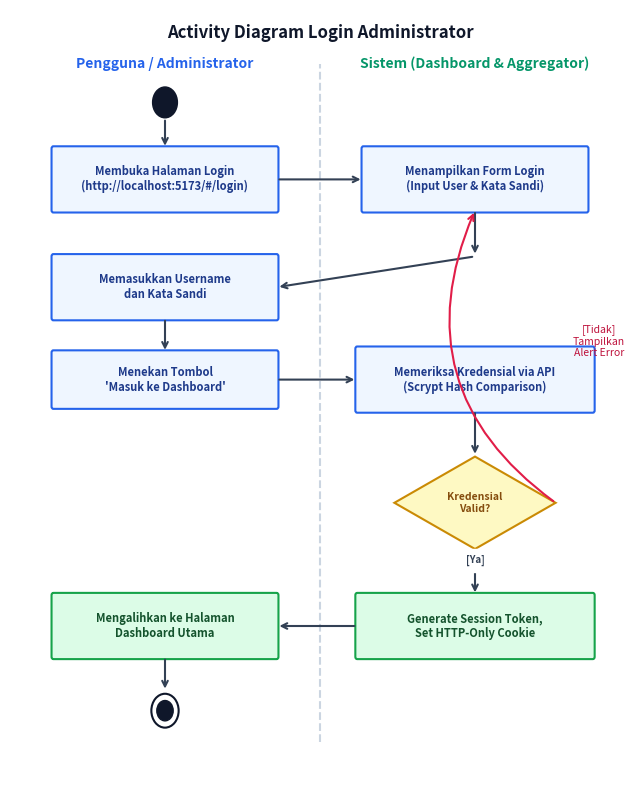
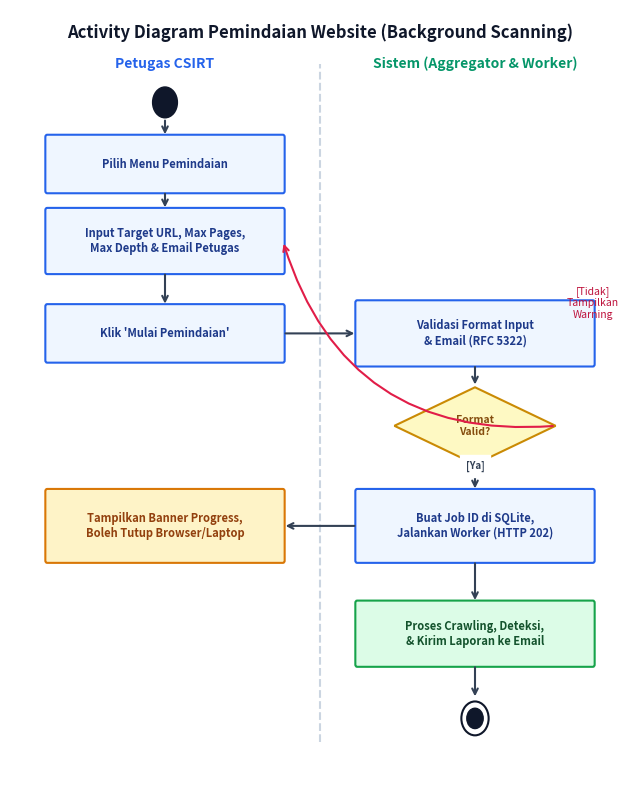
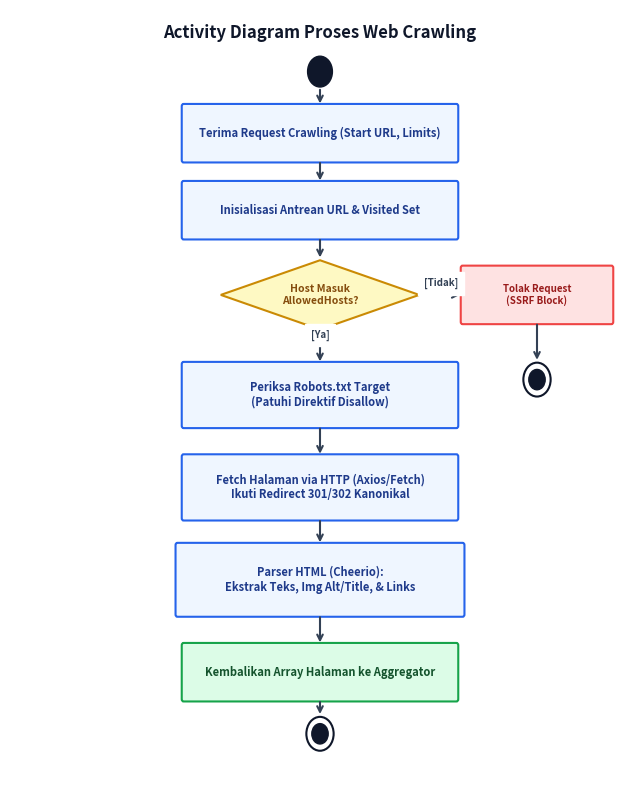
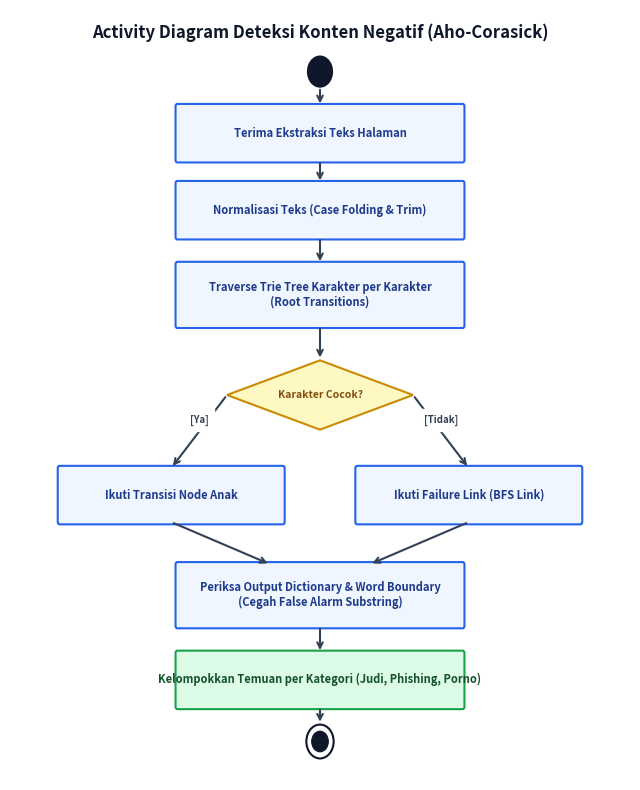
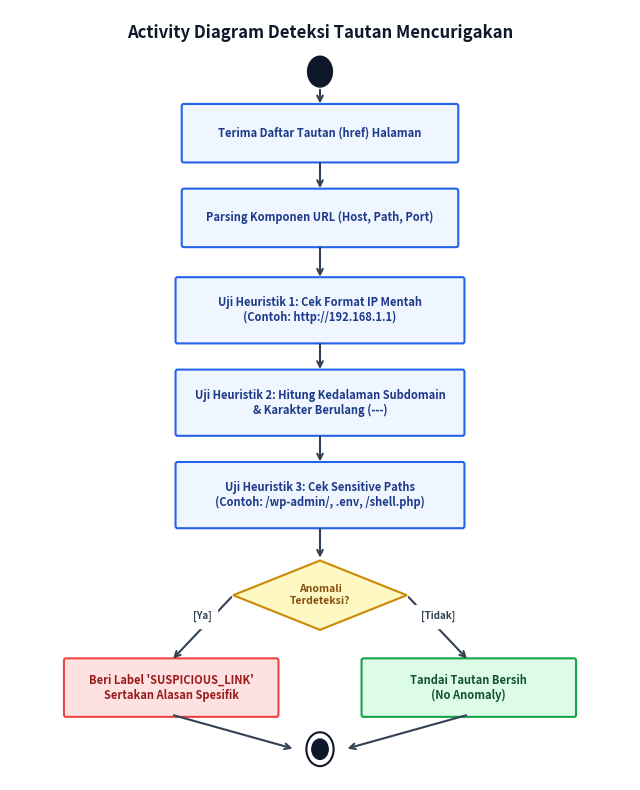
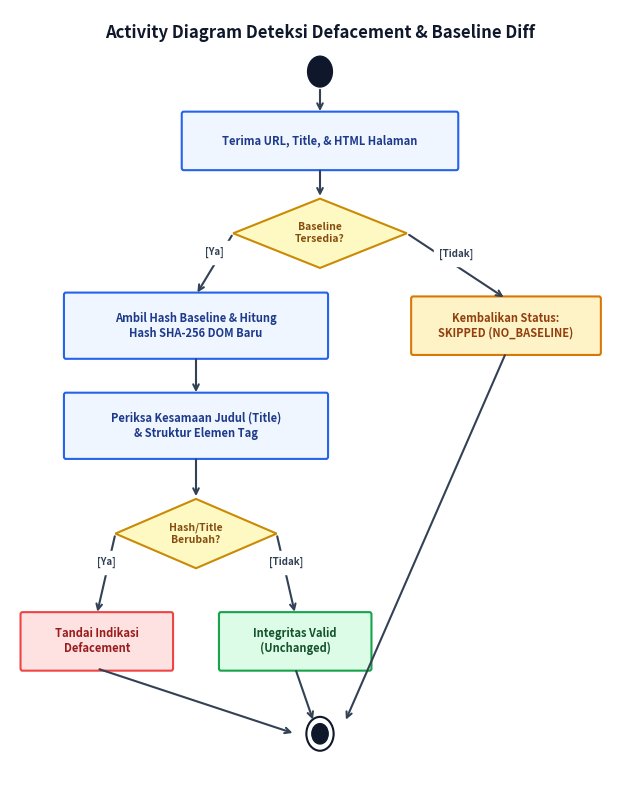
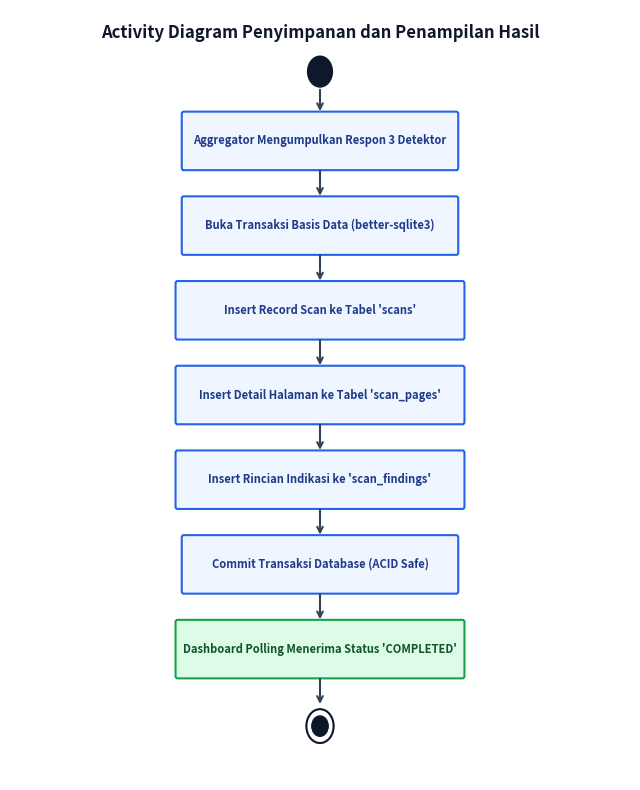
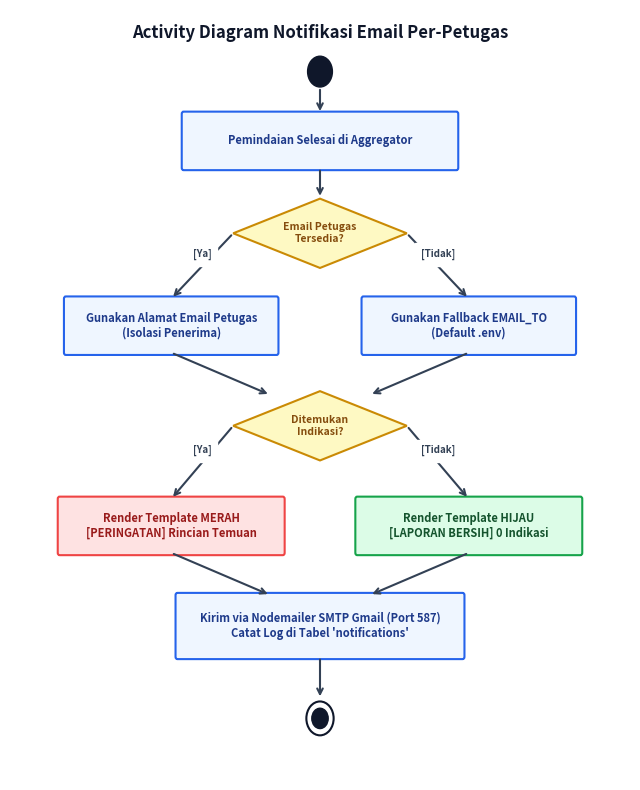

Recreate these plots in Python, in order.
import os
import matplotlib
matplotlib.use('Agg')
import matplotlib.pyplot as plt
import matplotlib.patches as patches
from matplotlib.patches import FancyBboxPatch, Ellipse, Rectangle, Polygon

BASE_DIR = r'D:\content detection\docs\bab-iv\diagrams'

def save_diagram(fig, rel_path, dpi=300):
    full_path = os.path.join(BASE_DIR, rel_path)
    os.makedirs(os.path.dirname(full_path), exist_ok=True)
    fig.savefig(full_path, dpi=dpi, bbox_inches='tight', facecolor='white', edgecolor='none')
    plt.close(fig)
    print(f"Generated: {rel_path}")

def save_source(puml_content, rel_path):
    full_path = os.path.join(BASE_DIR, rel_path)
    os.makedirs(os.path.dirname(full_path), exist_ok=True)
    with open(full_path, 'w', encoding='utf-8') as f:
        f.write(puml_content)

# Helper function to draw an activity node
def draw_act_node(ax, xy, w, h, text, color='#EFF6FF', ec='#2563EB', text_color='#1E3A8A', fs=8):
    box = FancyBboxPatch((xy[0]-w/2, xy[1]-h/2), w, h, boxstyle="round,pad=0.3", fc=color, ec=ec, lw=1.5)
    ax.add_patch(box)
    ax.text(xy[0], xy[1], text, ha='center', va='center', fontsize=fs, fontweight='bold', color=text_color)

def draw_act_decision(ax, xy, w, h, text, color='#FEF9C3', ec='#CA8A04', text_color='#854D0E', fs=7.5):
    pts = [[xy[0], xy[1]+h/2], [xy[0]+w/2, xy[1]], [xy[0], xy[1]-h/2], [xy[0]-w/2, xy[1]]]
    poly = Polygon(pts, closed=True, fc=color, ec=ec, lw=1.5)
    ax.add_patch(poly)
    ax.text(xy[0], xy[1], text, ha='center', va='center', fontsize=fs, fontweight='bold', color=text_color)

def draw_start_node(ax, xy, r=2):
    c = plt.Circle(xy, r, color='#0F172A', fill=True)
    ax.add_patch(c)

def draw_end_node(ax, xy, r=2.2):
    c1 = plt.Circle(xy, r, color='none', ec='#0F172A', lw=1.5)
    c2 = plt.Circle(xy, r*0.6, color='#0F172A', fill=True)
    ax.add_patch(c1)
    ax.add_patch(c2)

def draw_flow_arrow(ax, p1, p2, label=None, label_offset=(0, 1.5)):
    ax.annotate('', xy=p2, xytext=p1,
                arrowprops=dict(arrowstyle="->", color='#334155', lw=1.5, shrinkA=2, shrinkB=2))
    if label:
        mid = ((p1[0]+p2[0])/2 + label_offset[0], (p1[1]+p2[1])/2 + label_offset[1])
        ax.text(mid[0], mid[1], label, fontsize=7, ha='center', va='center', backgroundcolor='white', color='#334155', fontweight='bold')

# -----------------------------------------------------------------------------
# 3. ACTIVITY DIAGRAMS (Gambar 4.3 s/d 4.10)
# -----------------------------------------------------------------------------

# Gambar 4.3: Activity Diagram Login
def make_activity_login():
    fig, ax = plt.subplots(figsize=(8, 10))
    ax.set_xlim(0, 100)
    ax.set_ylim(0, 100)
    ax.axis('off')
    ax.text(50, 97, "Activity Diagram Login Administrator", ha='center', va='center', fontsize=12, fontweight='bold', color='#0F172A')

    # Swimlanes
    ax.plot([50, 50], [5, 93], color='#CBD5E1', lw=1.5, linestyle='--')
    ax.text(25, 93, "Pengguna / Administrator", ha='center', va='center', fontsize=10, fontweight='bold', color='#2563EB')
    ax.text(75, 93, "Sistem (Dashboard & Aggregator)", ha='center', va='center', fontsize=10, fontweight='bold', color='#059669')

    draw_start_node(ax, (25, 88))
    draw_act_node(ax, (25, 78), 36, 8, "Membuka Halaman Login\n(http://localhost:5173/#/login)")
    draw_act_node(ax, (75, 78), 36, 8, "Menampilkan Form Login\n(Input User & Kata Sandi)")
    draw_act_node(ax, (25, 64), 36, 8, "Memasukkan Username\ndan Kata Sandi")
    draw_act_node(ax, (25, 52), 36, 7, "Menekan Tombol\n'Masuk ke Dashboard'")
    draw_act_node(ax, (75, 52), 38, 8, "Memeriksa Kredensial via API\n(Scrypt Hash Comparison)")
    draw_act_decision(ax, (75, 36), 26, 12, "Kredensial\nValid?")
    draw_act_node(ax, (75, 20), 38, 8, "Generate Session Token,\nSet HTTP-Only Cookie", color='#DCFCE7', ec='#16A34A', text_color='#14532D')
    draw_act_node(ax, (25, 20), 36, 8, "Mengalihkan ke Halaman\nDashboard Utama", color='#DCFCE7', ec='#16A34A', text_color='#14532D')
    draw_end_node(ax, (25, 9))

    # Flow arrows
    draw_flow_arrow(ax, (25, 86), (25, 82))
    draw_flow_arrow(ax, (43, 78), (57, 78))
    draw_flow_arrow(ax, (75, 74), (75, 68))
    draw_flow_arrow(ax, (75, 68), (43, 64))
    draw_flow_arrow(ax, (25, 60), (25, 55.5))
    draw_flow_arrow(ax, (43, 52), (56, 52))
    draw_flow_arrow(ax, (75, 48), (75, 42))
    draw_flow_arrow(ax, (75, 30), (75, 24), "[Ya]")
    draw_flow_arrow(ax, (56, 20), (43, 20))
    draw_flow_arrow(ax, (25, 16), (25, 11.5))
    
    # Reject loop
    ax.annotate('', xy=(75, 74), xytext=(88, 36),
                arrowprops=dict(arrowstyle="->", color='#E11D48', lw=1.5, connectionstyle="arc3,rad=-0.4"))
    ax.text(95, 55, "[Tidak]\nTampilkan\nAlert Error", fontsize=7.5, color='#BE123C', ha='center')

    save_diagram(fig, 'activity/gambar-4.3-activity-diagram-login.png')
    save_source("""@startuml
!theme plain
|Pengguna / Admin|
start
:Buka Halaman Login;
|Sistem|
:Tampilkan Form Login;
|Pengguna / Admin|
:Input Username & Password;
:Klik 'Masuk ke Dashboard';
|Sistem|
:Validasi Scrypt Hash;
if (Kredensial Valid?) then (Ya)
  :Generate Session Token & Cookie;
  |Pengguna / Admin|
  :Akses Dashboard Utama;
  stop
else (Tidak)
  |Sistem|
  :Tampilkan Pesan Kesalahan;
  detach
endif
@enduml
""", 'activity/gambar-4.3-activity-diagram-login.puml')

# Gambar 4.4: Activity Diagram Pemindaian Website
def make_activity_scan():
    fig, ax = plt.subplots(figsize=(8, 10))
    ax.set_xlim(0, 100)
    ax.set_ylim(0, 100)
    ax.axis('off')
    ax.text(50, 97, "Activity Diagram Pemindaian Website (Background Scanning)", ha='center', va='center', fontsize=12, fontweight='bold', color='#0F172A')

    # Swimlanes
    ax.plot([50, 50], [5, 93], color='#CBD5E1', lw=1.5, linestyle='--')
    ax.text(25, 93, "Petugas CSIRT", ha='center', va='center', fontsize=10, fontweight='bold', color='#2563EB')
    ax.text(75, 93, "Sistem (Aggregator & Worker)", ha='center', va='center', fontsize=10, fontweight='bold', color='#059669')

    draw_start_node(ax, (25, 88))
    draw_act_node(ax, (25, 80), 38, 7, "Pilih Menu Pemindaian")
    draw_act_node(ax, (25, 70), 38, 8, "Input Target URL, Max Pages,\nMax Depth & Email Petugas")
    draw_act_node(ax, (25, 58), 38, 7, "Klik 'Mulai Pemindaian'")
    draw_act_node(ax, (75, 58), 38, 8, "Validasi Format Input\n& Email (RFC 5322)")
    draw_act_decision(ax, (75, 46), 26, 10, "Format\nValid?")
    draw_act_node(ax, (75, 33), 38, 9, "Buat Job ID di SQLite,\nJalankan Worker (HTTP 202)")
    draw_act_node(ax, (25, 33), 38, 9, "Tampilkan Banner Progress,\nBoleh Tutup Browser/Laptop", color='#FEF3C7', ec='#D97706', text_color='#92400E')
    draw_act_node(ax, (75, 19), 38, 8, "Proses Crawling, Deteksi,\n& Kirim Laporan ke Email", color='#DCFCE7', ec='#16A34A', text_color='#14532D')
    draw_end_node(ax, (75, 8))

    draw_flow_arrow(ax, (25, 86), (25, 83.5))
    draw_flow_arrow(ax, (25, 76.5), (25, 74))
    draw_flow_arrow(ax, (25, 66), (25, 61.5))
    draw_flow_arrow(ax, (44, 58), (56, 58))
    draw_flow_arrow(ax, (75, 54), (75, 51))
    draw_flow_arrow(ax, (75, 41), (75, 37.5), "[Ya]")
    draw_flow_arrow(ax, (56, 33), (44, 33))
    draw_flow_arrow(ax, (75, 28.5), (75, 23))
    draw_flow_arrow(ax, (75, 15), (75, 10.5))

    # Reject
    ax.annotate('', xy=(44, 70), xytext=(88, 46),
                arrowprops=dict(arrowstyle="->", color='#E11D48', lw=1.5, connectionstyle="arc3,rad=-0.4"))
    ax.text(94, 60, "[Tidak]\nTampilkan\nWarning", fontsize=7.5, color='#BE123C', ha='center')

    save_diagram(fig, 'activity/gambar-4.4-activity-diagram-pemindaian.png')
    save_source("""@startuml
!theme plain
|Petugas CSIRT|
start
:Buka Menu Pemindaian;
:Input URL, Kedalaman, Batas Halaman, & Email Petugas;
:Klik 'Mulai Pemindaian';
|Sistem|
:Validasi Input & Format Email;
if (Valid?) then (Ya)
  :Generate Job ID di Database;
  :Kirim Respon HTTP 202 Accepted;
  fork
    |Petugas CSIRT|
    :Terima Notifikasi Job Berjalan;
    :Dapat Menutup Browser/Laptop;
  fork again
    |Sistem|
    :Jalankan Background Worker;
    :Proses Crawling & Deteksi Paralel;
    :Simpan Hasil ke SQLite;
    :Kirim Email Laporan ke Petugas;
  end fork
  stop
else (Tidak)
  :Tampilkan Peringatan Validasi;
  detach
endif
@enduml
""", 'activity/gambar-4.4-activity-diagram-pemindaian.puml')

# Gambar 4.5: Activity Diagram Web Crawling
def make_activity_crawling():
    fig, ax = plt.subplots(figsize=(8, 10))
    ax.set_xlim(0, 100)
    ax.set_ylim(0, 100)
    ax.axis('off')
    ax.text(50, 97, "Activity Diagram Proses Web Crawling", ha='center', va='center', fontsize=12, fontweight='bold', color='#0F172A')

    draw_start_node(ax, (50, 92))
    draw_act_node(ax, (50, 84), 44, 7, "Terima Request Crawling (Start URL, Limits)")
    draw_act_node(ax, (50, 74), 44, 7, "Inisialisasi Antrean URL & Visited Set")
    draw_act_decision(ax, (50, 63), 32, 9, "Host Masuk\nAllowedHosts?")
    draw_act_node(ax, (50, 50), 44, 8, "Periksa Robots.txt Target\n(Patuhi Direktif Disallow)")
    draw_act_node(ax, (50, 38), 44, 8, "Fetch Halaman via HTTP (Axios/Fetch)\nIkuti Redirect 301/302 Kanonikal")
    draw_act_node(ax, (50, 26), 46, 9, "Parser HTML (Cheerio):\nEkstrak Teks, Img Alt/Title, & Links")
    draw_act_node(ax, (50, 14), 44, 7, "Kembalikan Array Halaman ke Aggregator", color='#DCFCE7', ec='#16A34A', text_color='#14532D')
    draw_end_node(ax, (50, 6))

    draw_flow_arrow(ax, (50, 90), (50, 87.5))
    draw_flow_arrow(ax, (50, 80.5), (50, 77.5))
    draw_flow_arrow(ax, (50, 70.5), (50, 67.5))
    draw_flow_arrow(ax, (50, 58.5), (50, 54), "[Ya]")
    draw_flow_arrow(ax, (50, 46), (50, 42))
    draw_flow_arrow(ax, (50, 34), (50, 30.5))
    draw_flow_arrow(ax, (50, 21.5), (50, 17.5))
    draw_flow_arrow(ax, (50, 10.5), (50, 8.2))

    # Reject branch
    draw_act_node(ax, (85, 63), 24, 7, "Tolak Request\n(SSRF Block)", color='#FEE2E2', ec='#EF4444', text_color='#991B1B', fs=7)
    draw_flow_arrow(ax, (66, 63), (73, 63), "[Tidak]")
    draw_end_node(ax, (85, 52))
    draw_flow_arrow(ax, (85, 59.5), (85, 54.2))

    save_diagram(fig, 'activity/gambar-4.5-activity-diagram-web-crawling.png')
    save_source("""@startuml
!theme plain
start
:Terima Request Crawling;
:Inisialisasi Antrean URL;
if (Host Termasuk Whitelist?) then (Ya)
  :Cek Direktif Robots.txt;
  :Fetch Konten Halaman;
  :Normalisasi URL & Redirect;
  :Parse DOM (Teks, Tag Gambar, Link);
  :Kirim Hasil Halaman ke Aggregator;
  stop
else (Tidak)
  :Tolak Request (SSRF Protection);
  stop
endif
@enduml
""", 'activity/gambar-4.5-activity-diagram-web-crawling.puml')

# Gambar 4.6: Activity Diagram Deteksi Teks Aho-Corasick
def make_activity_text_detection():
    fig, ax = plt.subplots(figsize=(8, 10))
    ax.set_xlim(0, 100)
    ax.set_ylim(0, 100)
    ax.axis('off')
    ax.text(50, 97, "Activity Diagram Deteksi Konten Negatif (Aho-Corasick)", ha='center', va='center', fontsize=12, fontweight='bold', color='#0F172A')

    draw_start_node(ax, (50, 92))
    draw_act_node(ax, (50, 84), 46, 7, "Terima Ekstraksi Teks Halaman")
    draw_act_node(ax, (50, 74), 46, 7, "Normalisasi Teks (Case Folding & Trim)")
    draw_act_node(ax, (50, 63), 46, 8, "Traverse Trie Tree Karakter per Karakter\n(Root Transitions)")
    draw_act_decision(ax, (50, 50), 30, 9, "Karakter Cocok?")
    draw_act_node(ax, (26, 37), 36, 7, "Ikuti Transisi Node Anak")
    draw_act_node(ax, (74, 37), 36, 7, "Ikuti Failure Link (BFS Link)")
    draw_act_node(ax, (50, 24), 46, 8, "Periksa Output Dictionary & Word Boundary\n(Cegah False Alarm Substring)")
    draw_act_node(ax, (50, 13), 46, 7, "Kelompokkan Temuan per Kategori (Judi, Phishing, Porno)", color='#DCFCE7', ec='#16A34A', text_color='#14532D')
    draw_end_node(ax, (50, 5))

    draw_flow_arrow(ax, (50, 90), (50, 87.5))
    draw_flow_arrow(ax, (50, 80.5), (50, 77.5))
    draw_flow_arrow(ax, (50, 70.5), (50, 67))
    draw_flow_arrow(ax, (50, 59), (50, 54.5))
    draw_flow_arrow(ax, (35, 50), (26, 40.5), "[Ya]")
    draw_flow_arrow(ax, (65, 50), (74, 40.5), "[Tidak]")
    draw_flow_arrow(ax, (26, 33.5), (42, 28))
    draw_flow_arrow(ax, (74, 33.5), (58, 28))
    draw_flow_arrow(ax, (50, 20), (50, 16.5))
    draw_flow_arrow(ax, (50, 9.5), (50, 7.2))

    save_diagram(fig, 'activity/gambar-4.6-activity-diagram-deteksi-teks.png')
    save_source("""@startuml
!theme plain
start
:Terima Teks Halaman;
:Normalisasi Teks (Lowercase, Trim);
:Bangun Trie & Failure Links;
:Iterasi Karakter Teks;
if (Karakter Cocok?) then (Ya)
  :Pindah ke Node Anak;
else (Tidak)
  :Lompat ke Failure Link;
endif
:Cek Output Dictionary;
if (Cocok & Word Boundary Valid?) then (Ya)
  :Catat Temuan Pola;
  :Kelompokkan Kategori (Judi, Penipuan, Pornografi);
endif
:Kirim Hasil Deteksi ke Aggregator;
stop
@enduml
""", 'activity/gambar-4.6-activity-diagram-deteksi-teks.puml')

# Gambar 4.7: Activity Diagram Deteksi Tautan
def make_activity_link():
    fig, ax = plt.subplots(figsize=(8, 10))
    ax.set_xlim(0, 100)
    ax.set_ylim(0, 100)
    ax.axis('off')
    ax.text(50, 97, "Activity Diagram Deteksi Tautan Mencurigakan", ha='center', va='center', fontsize=12, fontweight='bold', color='#0F172A')

    draw_start_node(ax, (50, 92))
    draw_act_node(ax, (50, 84), 44, 7, "Terima Daftar Tautan (href) Halaman")
    draw_act_node(ax, (50, 73), 44, 7, "Parsing Komponen URL (Host, Path, Port)")
    draw_act_node(ax, (50, 61), 46, 8, "Uji Heuristik 1: Cek Format IP Mentah\n(Contoh: http://192.168.1.1)")
    draw_act_node(ax, (50, 49), 46, 8, "Uji Heuristik 2: Hitung Kedalaman Subdomain\n& Karakter Berulang (---)")
    draw_act_node(ax, (50, 37), 46, 8, "Uji Heuristik 3: Cek Sensitive Paths\n(Contoh: /wp-admin/, .env, /shell.php)")
    draw_act_decision(ax, (50, 24), 28, 9, "Anomali\nTerdeteksi?")
    draw_act_node(ax, (26, 12), 34, 7, "Beri Label 'SUSPICIOUS_LINK'\nSertakan Alasan Spesifik", color='#FEE2E2', ec='#EF4444', text_color='#991B1B')
    draw_act_node(ax, (74, 12), 34, 7, "Tandai Tautan Bersih\n(No Anomaly)", color='#DCFCE7', ec='#16A34A', text_color='#14532D')
    draw_end_node(ax, (50, 4))

    draw_flow_arrow(ax, (50, 90), (50, 87.5))
    draw_flow_arrow(ax, (50, 80.5), (50, 76.5))
    draw_flow_arrow(ax, (50, 69.5), (50, 65))
    draw_flow_arrow(ax, (50, 57), (50, 53))
    draw_flow_arrow(ax, (50, 45), (50, 41))
    draw_flow_arrow(ax, (50, 33), (50, 28.5))
    draw_flow_arrow(ax, (36, 24), (26, 15.5), "[Ya]")
    draw_flow_arrow(ax, (64, 24), (74, 15.5), "[Tidak]")
    draw_flow_arrow(ax, (26, 8.5), (46, 4))
    draw_flow_arrow(ax, (74, 8.5), (54, 4))

    save_diagram(fig, 'activity/gambar-4.7-activity-diagram-deteksi-tautan.png')
    save_source("""@startuml
!theme plain
start
:Terima Daftar URL Halaman;
:Parse Struktur URL;
:Periksa Format Host (IP Mentah vs Domain);
:Hitung Jumlah Label Subdomain;
:Pindai Sensitive Path (/wp-admin/, .env);
if (Terindikasi Anomali?) then (Ya)
  :Tandai SUSPICIOUS_LINK;
  :Catat Kode Alasan Heuristik;
else (Tidak)
  :Tandai Tautan Normal;
endif
:Kembalikan Hasil ke Aggregator;
stop
@enduml
""", 'activity/gambar-4.7-activity-diagram-deteksi-tautan.puml')

# Gambar 4.8: Activity Diagram Defacement
def make_activity_defacement():
    fig, ax = plt.subplots(figsize=(8, 10))
    ax.set_xlim(0, 100)
    ax.set_ylim(0, 100)
    ax.axis('off')
    ax.text(50, 97, "Activity Diagram Deteksi Defacement & Baseline Diff", ha='center', va='center', fontsize=12, fontweight='bold', color='#0F172A')

    draw_start_node(ax, (50, 92))
    draw_act_node(ax, (50, 83), 44, 7, "Terima URL, Title, & HTML Halaman")
    draw_act_decision(ax, (50, 71), 28, 9, "Baseline\nTersedia?")
    draw_act_node(ax, (80, 59), 30, 7, "Kembalikan Status:\nSKIPPED (NO_BASELINE)", color='#FEF3C7', ec='#D97706', text_color='#92400E')
    draw_act_node(ax, (30, 59), 42, 8, "Ambil Hash Baseline & Hitung\nHash SHA-256 DOM Baru")
    draw_act_node(ax, (30, 46), 42, 8, "Periksa Kesamaan Judul (Title)\n& Struktur Elemen Tag")
    draw_act_decision(ax, (30, 32), 26, 9, "Hash/Title\nBerubah?")
    draw_act_node(ax, (14, 18), 24, 7, "Tandai Indikasi\nDefacement", color='#FEE2E2', ec='#EF4444', text_color='#991B1B')
    draw_act_node(ax, (46, 18), 24, 7, "Integritas Valid\n(Unchanged)", color='#DCFCE7', ec='#16A34A', text_color='#14532D')
    draw_end_node(ax, (50, 6))

    draw_flow_arrow(ax, (50, 90), (50, 86.5))
    draw_flow_arrow(ax, (50, 79.5), (50, 75.5))
    draw_flow_arrow(ax, (64, 71), (80, 62.5), "[Tidak]")
    draw_flow_arrow(ax, (36, 71), (30, 63), "[Ya]")
    draw_flow_arrow(ax, (30, 55), (30, 50))
    draw_flow_arrow(ax, (30, 42), (30, 36.5))
    draw_flow_arrow(ax, (17, 32), (14, 21.5), "[Ya]")
    draw_flow_arrow(ax, (43, 32), (46, 21.5), "[Tidak]")
    draw_flow_arrow(ax, (80, 55.5), (54, 7.5))
    draw_flow_arrow(ax, (14, 14.5), (46, 6))
    draw_flow_arrow(ax, (46, 14.5), (49, 7.5))

    save_diagram(fig, 'activity/gambar-4.8-activity-diagram-deteksi-defacement.png')
    save_source("""@startuml
!theme plain
start
:Terima Konten HTML & Title Halaman;
if (Baseline Tersedia di DB?) then (Ya)
  :Hitung Hash SHA-256 DOM Saat Ini;
  :Bandingkan Title & Struktur Tag;
  if (Hash atau Title Berubah Signifikan?) then (Ya)
    :Tandai Indikasi DEFACEMENT;
  else (Tidak)
    :Tandai Halaman UTUH (Unchanged);
  endif
else (Tidak)
  :Kembalikan Status SKIPPED (NO_BASELINE);
endif
:Kirim Hasil ke Aggregator;
stop
@enduml
""", 'activity/gambar-4.8-activity-diagram-deteksi-defacement.puml')

# Gambar 4.9: Activity Diagram Penyimpanan Hasil
def make_activity_storage():
    fig, ax = plt.subplots(figsize=(8, 10))
    ax.set_xlim(0, 100)
    ax.set_ylim(0, 100)
    ax.axis('off')
    ax.text(50, 97, "Activity Diagram Penyimpanan dan Penampilan Hasil", ha='center', va='center', fontsize=12, fontweight='bold', color='#0F172A')

    draw_start_node(ax, (50, 92))
    draw_act_node(ax, (50, 83), 44, 7, "Aggregator Mengumpulkan Respon 3 Detektor")
    draw_act_node(ax, (50, 72), 44, 7, "Buka Transaksi Basis Data (better-sqlite3)")
    draw_act_node(ax, (50, 61), 46, 7, "Insert Record Scan ke Tabel 'scans'")
    draw_act_node(ax, (50, 50), 46, 7, "Insert Detail Halaman ke Tabel 'scan_pages'")
    draw_act_node(ax, (50, 39), 46, 7, "Insert Rincian Indikasi ke 'scan_findings'")
    draw_act_node(ax, (50, 28), 44, 7, "Commit Transaksi Database (ACID Safe)")
    draw_act_node(ax, (50, 17), 46, 7, "Dashboard Polling Menerima Status 'COMPLETED'", color='#DCFCE7', ec='#16A34A', text_color='#14532D')
    draw_end_node(ax, (50, 7))

    draw_flow_arrow(ax, (50, 90), (50, 86.5))
    draw_flow_arrow(ax, (50, 79.5), (50, 75.5))
    draw_flow_arrow(ax, (50, 68.5), (50, 64.5))
    draw_flow_arrow(ax, (50, 57.5), (50, 53.5))
    draw_flow_arrow(ax, (50, 46.5), (50, 42.5))
    draw_flow_arrow(ax, (50, 35.5), (50, 31.5))
    draw_flow_arrow(ax, (50, 24.5), (50, 20.5))
    draw_flow_arrow(ax, (50, 13.5), (50, 9.5))

    save_diagram(fig, 'activity/gambar-4.9-activity-diagram-penyimpanan-hasil.png')
    save_source("""@startuml
!theme plain
start
:Kumpulkan Hasil Seluruh Layanan Deteksi;
:Buka Transaksi SQLite;
:Simpan Ringkasan ke Tabel 'scans';
:Simpan Rincian ke Tabel 'scan_pages';
:Simpan Temuan ke Tabel 'scan_findings';
:Commit Transaksi (ACID);
:Update Status Job Menjadi 'COMPLETED';
:Kirim Data ke Dashboard via Polling API;
stop
@enduml
""", 'activity/gambar-4.9-activity-diagram-penyimpanan-hasil.puml')

# Gambar 4.10: Activity Diagram Notifikasi Email
def make_activity_email():
    fig, ax = plt.subplots(figsize=(8, 10))
    ax.set_xlim(0, 100)
    ax.set_ylim(0, 100)
    ax.axis('off')
    ax.text(50, 97, "Activity Diagram Notifikasi Email Per-Petugas", ha='center', va='center', fontsize=12, fontweight='bold', color='#0F172A')

    draw_start_node(ax, (50, 92))
    draw_act_node(ax, (50, 83), 44, 7, "Pemindaian Selesai di Aggregator")
    draw_act_decision(ax, (50, 71), 28, 9, "Email Petugas\nTersedia?")
    draw_act_node(ax, (26, 59), 34, 7, "Gunakan Alamat Email Petugas\n(Isolasi Penerima)")
    draw_act_node(ax, (74, 59), 34, 7, "Gunakan Fallback EMAIL_TO\n(Default .env)")
    draw_act_decision(ax, (50, 46), 28, 9, "Ditemukan\nIndikasi?")
    draw_act_node(ax, (26, 33), 36, 7, "Render Template MERAH\n[PERINGATAN] Rincian Temuan", color='#FEE2E2', ec='#EF4444', text_color='#991B1B')
    draw_act_node(ax, (74, 33), 36, 7, "Render Template HIJAU\n[LAPORAN BERSIH] 0 Indikasi", color='#DCFCE7', ec='#16A34A', text_color='#14532D')
    draw_act_node(ax, (50, 20), 46, 8, "Kirim via Nodemailer SMTP Gmail (Port 587)\nCatat Log di Tabel 'notifications'")
    draw_end_node(ax, (50, 8))

    draw_flow_arrow(ax, (50, 90), (50, 86.5))
    draw_flow_arrow(ax, (50, 79.5), (50, 75.5))
    draw_flow_arrow(ax, (36, 71), (26, 62.5), "[Ya]")
    draw_flow_arrow(ax, (64, 71), (74, 62.5), "[Tidak]")
    draw_flow_arrow(ax, (26, 55.5), (42, 50))
    draw_flow_arrow(ax, (74, 55.5), (58, 50))
    draw_flow_arrow(ax, (36, 46), (26, 36.5), "[Ya]")
    draw_flow_arrow(ax, (64, 46), (74, 36.5), "[Tidak]")
    draw_flow_arrow(ax, (26, 29.5), (42, 24))
    draw_flow_arrow(ax, (74, 29.5), (58, 24))
    draw_flow_arrow(ax, (50, 16), (50, 10.5))

    save_diagram(fig, 'activity/gambar-4.10-activity-diagram-notifikasi-email.png')
    save_source("""@startuml
!theme plain
start
:Pemindaian Selesai;
if (Email Petugas Terdaftar?) then (Ya)
  :Set Penerima = Email Petugas Pemrakarsa;
else (Tidak)
  :Set Penerima = Fallback EMAIL_TO (.env);
endif
if (Ditemukan Indikasi Konten Negatif?) then (Ya)
  :Pilih Template Merah [PERINGATAN];
  :Lampirkan Tabel Rincian Indikasi;
else (Tidak)
  :Pilih Template Hijau [LAPORAN BERSIH];
  :Lampirkan Ringkasan Status Aman;
endif
:Kirim Email via SMTP Gmail (Port 587);
:Simpan Status dan Message ID ke Database;
stop
@enduml
""", 'activity/gambar-4.10-activity-diagram-notifikasi-email.puml')

make_activity_login()
make_activity_scan()
make_activity_crawling()
make_activity_text_detection()
make_activity_link()
make_activity_defacement()
make_activity_storage()
make_activity_email()
